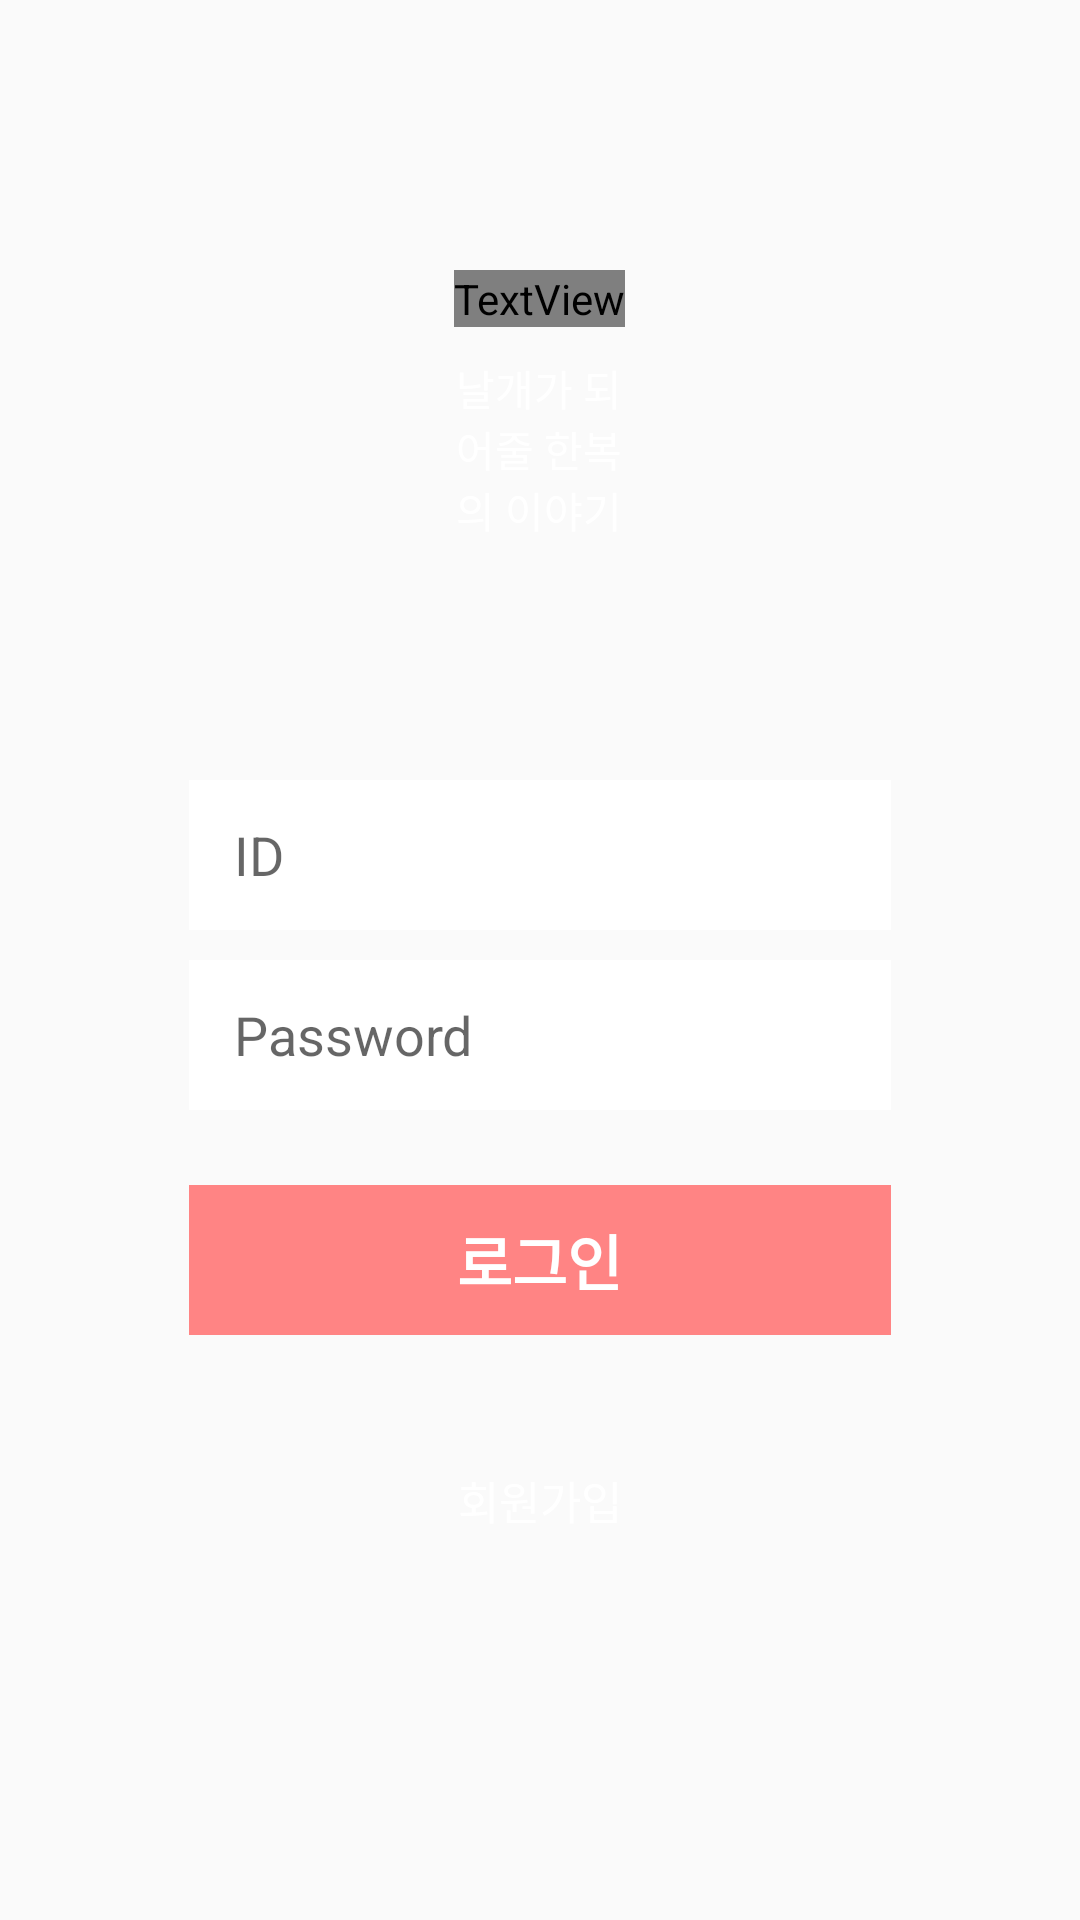

Reconstruct the res/layout file that produces this screen, plus the resources it refers to.
<!-- AndroidManifest.xml: application theme AppTheme -->
<!-- res/layout/activity_login.xml -->
<?xml version="1.0" encoding="utf-8"?>
<RelativeLayout xmlns:android="http://schemas.android.com/apk/res/android"
    xmlns:tools="http://schemas.android.com/tools"
    android:layout_width="match_parent"
    android:layout_height="match_parent"
    android:orientation="vertical"
    tools:context=".MainActivity"
    android:background="@drawable/backgoround_street"
    android:focusable="true"
    android:focusableInTouchMode="true">

    <LinearLayout
        android:layout_width="wrap_content"
        android:layout_height="wrap_content"
        android:layout_centerHorizontal="true"
        android:layout_above="@+id/login_form"
        android:layout_marginBottom="80dp"
        android:orientation="vertical">
        <TextView
            android:layout_width="wrap_content"
            android:layout_height="wrap_content"
            android:layout_marginBottom="10dp"
            android:textColor="#fff"
            android:textSize="50dp"
            android:fontFamily="@font/jejuhallasan"
            android:text="@string/app_name"/>

        <LinearLayout
            android:layout_width="match_parent"
            android:layout_height="wrap_content"
            android:gravity="center">

            <TextView
                android:layout_width="wrap_content"
                android:layout_height="wrap_content"
                android:gravity="center"
                android:text="날개가 되어줄 한복의 이야기"
                android:textColor="#fff" />
        </LinearLayout>
    </LinearLayout>

    <LinearLayout
        android:id="@+id/login_form"
        android:layout_width="match_parent"
        android:layout_height="wrap_content"
        android:gravity="center"
        android:orientation="vertical"
        android:layout_centerVertical="true"
        android:layout_marginBottom="15dp">
        <LinearLayout
            android:layout_width="match_parent"
            android:layout_height="wrap_content"
            android:weightSum="1"
            android:gravity="center"
            android:layout_marginBottom="10dp">
            <EditText
                android:id="@+id/login_id"
                android:layout_weight="0.65"
                android:layout_width="0dp"
                android:layout_height="50dp"
                android:paddingLeft="15dp"
                android:singleLine = "true"
                android:lines = "1"
                android:gravity="center_vertical"
                android:background="#fff"
                android:hint="ID" />
        </LinearLayout>

        <LinearLayout
            android:layout_width="match_parent"
            android:layout_height="wrap_content"
            android:weightSum="1"
            android:gravity="center"
            android:layout_marginBottom="10dp">
            <EditText
                android:id="@+id/login_password"
                android:layout_weight="0.65"
                android:layout_width="0dp"
                android:layout_height="50dp"
                android:paddingLeft="15dp"
                android:singleLine = "true"
                android:lines = "1"
                android:gravity="center_vertical"
                android:inputType="textPassword"
                android:background="#fff"
                android:hint="Password" />
        </LinearLayout>
    </LinearLayout>

    <LinearLayout
        android:layout_width="match_parent"
        android:layout_height="wrap_content"
        android:orientation="vertical"
        android:layout_below="@+id/login_form"
        android:layout_centerHorizontal="true"
        android:weightSum="1">

        <LinearLayout
            android:layout_width="match_parent"
            android:layout_height="wrap_content"
            android:weightSum="1"
            android:gravity="center"
            android:layout_marginBottom="40dp">
            <LinearLayout
                android:id="@+id/login_btn"
                android:layout_weight="0.65"
                android:layout_width="0dp"
                android:layout_height="50dp"
                android:background="@color/appMainColor"
                android:gravity="center">
                <TextView
                    android:layout_height="wrap_content"
                    android:layout_width="wrap_content"
                    android:gravity="center"
                    android:textSize="20dp"
                    android:textStyle="bold"
                    android:textColor="#fff"
                    android:text="@string/login" />
            </LinearLayout>
        </LinearLayout>

        <LinearLayout
            android:id="@+id/login_signup"
            android:layout_width="match_parent"
            android:layout_height="30dp"
            android:gravity="center"
            android:orientation="horizontal">
            <TextView
                android:layout_width="wrap_content"
                android:layout_height="wrap_content"
                android:textSize="15dp"
                android:textColor="@color/white"
                android:text="@string/signup" />
        </LinearLayout>

        <CheckBox
            android:visibility="invisible"
            android:id="@+id/checkBox"
            android:layout_width="wrap_content"
            android:layout_height="wrap_content"
            android:layout_centerHorizontal="true"
            android:layout_marginEnd="80dp"
            android:layout_marginTop="10dp"
            android:text="Remember login" />
    </LinearLayout>
</RelativeLayout>
<!-- resources referenced by this layout -->
<resources>
  <color name="appMainColor">#ff8484</color>
  <color name="white">#fff</color>
  <string name="app_name">두빛나래</string>
  <string name="login">로그인</string>
  <string name="signup">회원가입</string>
  <style name="AppTheme" parent="Theme.AppCompat.Light.NoActionBar">
          
          <item name="colorPrimary">@color/colorPrimary</item>
          <item name="colorPrimaryDark">@color/colorPrimaryDark</item>
          <item name="colorAccent">@color/colorAccent</item>
      </style>
  <color name="colorPrimary">#ffffff</color>
  <color name="colorPrimaryDark">#cfcfcf</color>
  <color name="colorAccent">#24292e</color>
</resources>
